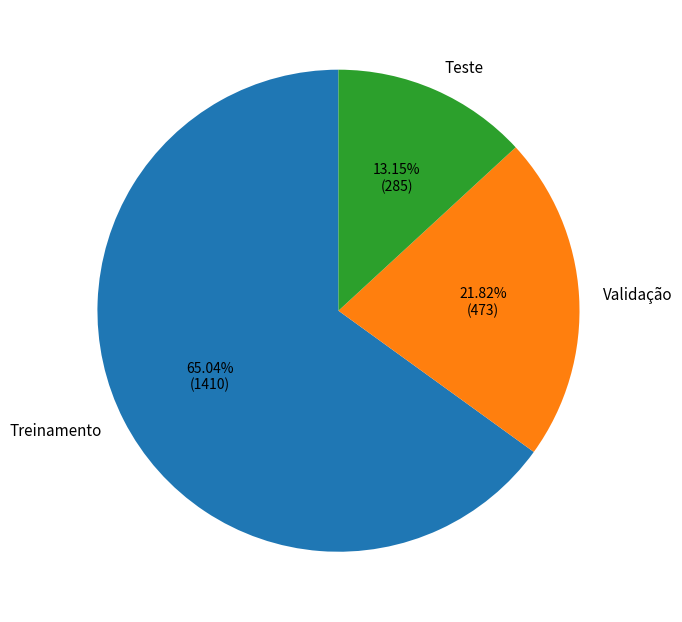

This chart was generated by the following Python code:
"""
Gera o gráfico de distribuição das imagens entre os subconjuntos de
treinamento, validação e teste.

Os valores correspondem ao conjunto consolidado, posterior à curadoria por
pHash e à revisão do critério de anotação.
"""

import matplotlib.pyplot as plt

# Distribuição do conjunto consolidado
labels = ["Treinamento", "Validação", "Teste"]
valores = [1410, 473, 285]
total = sum(valores)
cores = ["#1f77b4", "#ff7f0e", "#2ca02c"]

SAIDA = "distribuicao_dataset.png"


def formatar_percentual(pct):
    valor = int(round(pct / 100 * total))
    return f"{pct:.2f}%\n({valor})"


fig, ax = plt.subplots(figsize=(7, 7))

wedges, texts, autotexts = ax.pie(
    valores,
    labels=labels,
    autopct=formatar_percentual,
    colors=cores,
    startangle=90,
    textprops={"fontsize": 11},
)

for autotext in autotexts:
    autotext.set_fontsize(10)

ax.set_title("")
plt.tight_layout()
plt.savefig(SAIDA, dpi=300, bbox_inches="tight")

print(f"Figura salva em: {SAIDA}")
print(f"Total: {total}")
for nome, valor in zip(labels, valores):
    print(f"  {nome}: {valor} ({valor / total * 100:.2f}%)")
